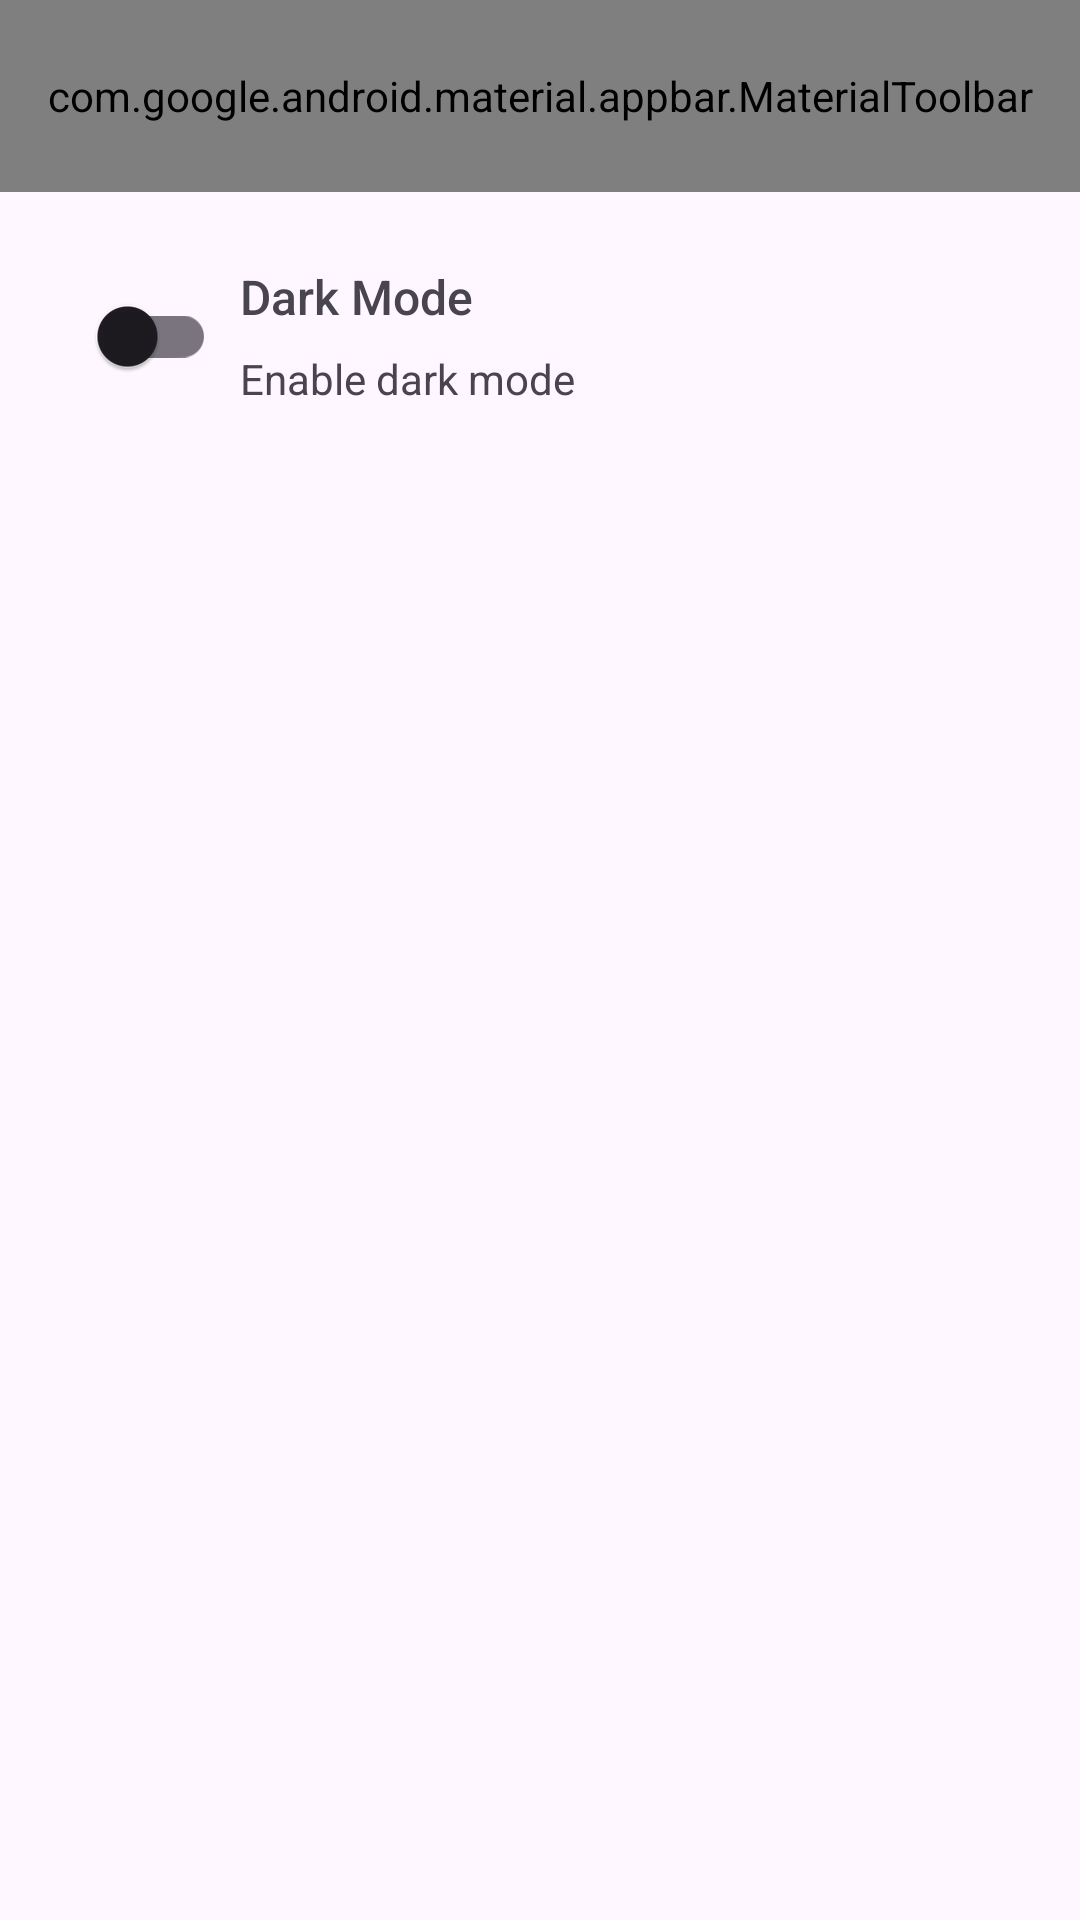

The Android layout XML behind this screen, and the referenced resources:
<!-- AndroidManifest.xml: application theme Theme.DisasterApp -->
<!-- res/layout/activity_setting.xml -->
<?xml version="1.0" encoding="utf-8"?>
<androidx.constraintlayout.widget.ConstraintLayout xmlns:android="http://schemas.android.com/apk/res/android"
    xmlns:app="http://schemas.android.com/apk/res-auto"
    xmlns:tools="http://schemas.android.com/tools"
    android:id="@+id/frameLayout"
    android:layout_width="match_parent"
    android:layout_height="match_parent"
    tools:context=".ui.SettingFragment">

    <com.google.android.material.appbar.AppBarLayout
        android:id="@+id/appBarLayout"
        android:layout_width="match_parent"
        android:layout_height="wrap_content">

        <com.google.android.material.appbar.MaterialToolbar
            android:id="@+id/topAppBar"
            android:layout_width="match_parent"
            android:layout_height="?attr/actionBarSize"
            app:menu="@menu/setting_menu_appbar"
            app:navigationIcon="@drawable/arrow_back_light"
            app:title="Setting" />

    </com.google.android.material.appbar.AppBarLayout>

    <com.google.android.material.switchmaterial.SwitchMaterial
        android:id="@+id/switchDarkMode"
        android:layout_width="wrap_content"
        android:layout_height="wrap_content"
        android:layout_marginStart="24dp"
        android:layout_marginTop="24dp"
        app:layout_constraintStart_toStartOf="parent"
        app:layout_constraintTop_toBottomOf="@+id/appBarLayout" />

    <TextView
        android:id="@+id/textView3"
        android:layout_width="wrap_content"
        android:layout_height="wrap_content"
        android:layout_marginStart="8dp"
        android:layout_marginTop="7dp"
        android:text="Enable dark mode"
        android:textSize="14sp"
        app:layout_constraintBottom_toBottomOf="@+id/switchDarkMode"
        app:layout_constraintStart_toEndOf="@+id/switchDarkMode"
        app:layout_constraintTop_toBottomOf="@+id/textView2"
        app:layout_constraintVertical_bias="0.0" />

    <TextView
        android:id="@+id/textView2"
        android:layout_width="wrap_content"
        android:layout_height="wrap_content"
        android:layout_marginStart="8dp"
        android:fontFamily="sans-serif-medium"
        android:text="Dark Mode"
        android:textSize="16sp"
        app:layout_constraintStart_toEndOf="@+id/switchDarkMode"
        app:layout_constraintTop_toTopOf="@+id/switchDarkMode" />

</androidx.constraintlayout.widget.ConstraintLayout>
<!-- resources referenced by this layout -->
<resources>
  <style name="Theme.DisasterApp" parent="Base.Theme.DisasterApp" />
  <style name="Base.Theme.DisasterApp" parent="Theme.Material3.DayNight.NoActionBar">
          
          <item name="colorPrimary">@color/primary_color</item>
      </style>
  <color name="primary_color">#00880C</color>
</resources>
